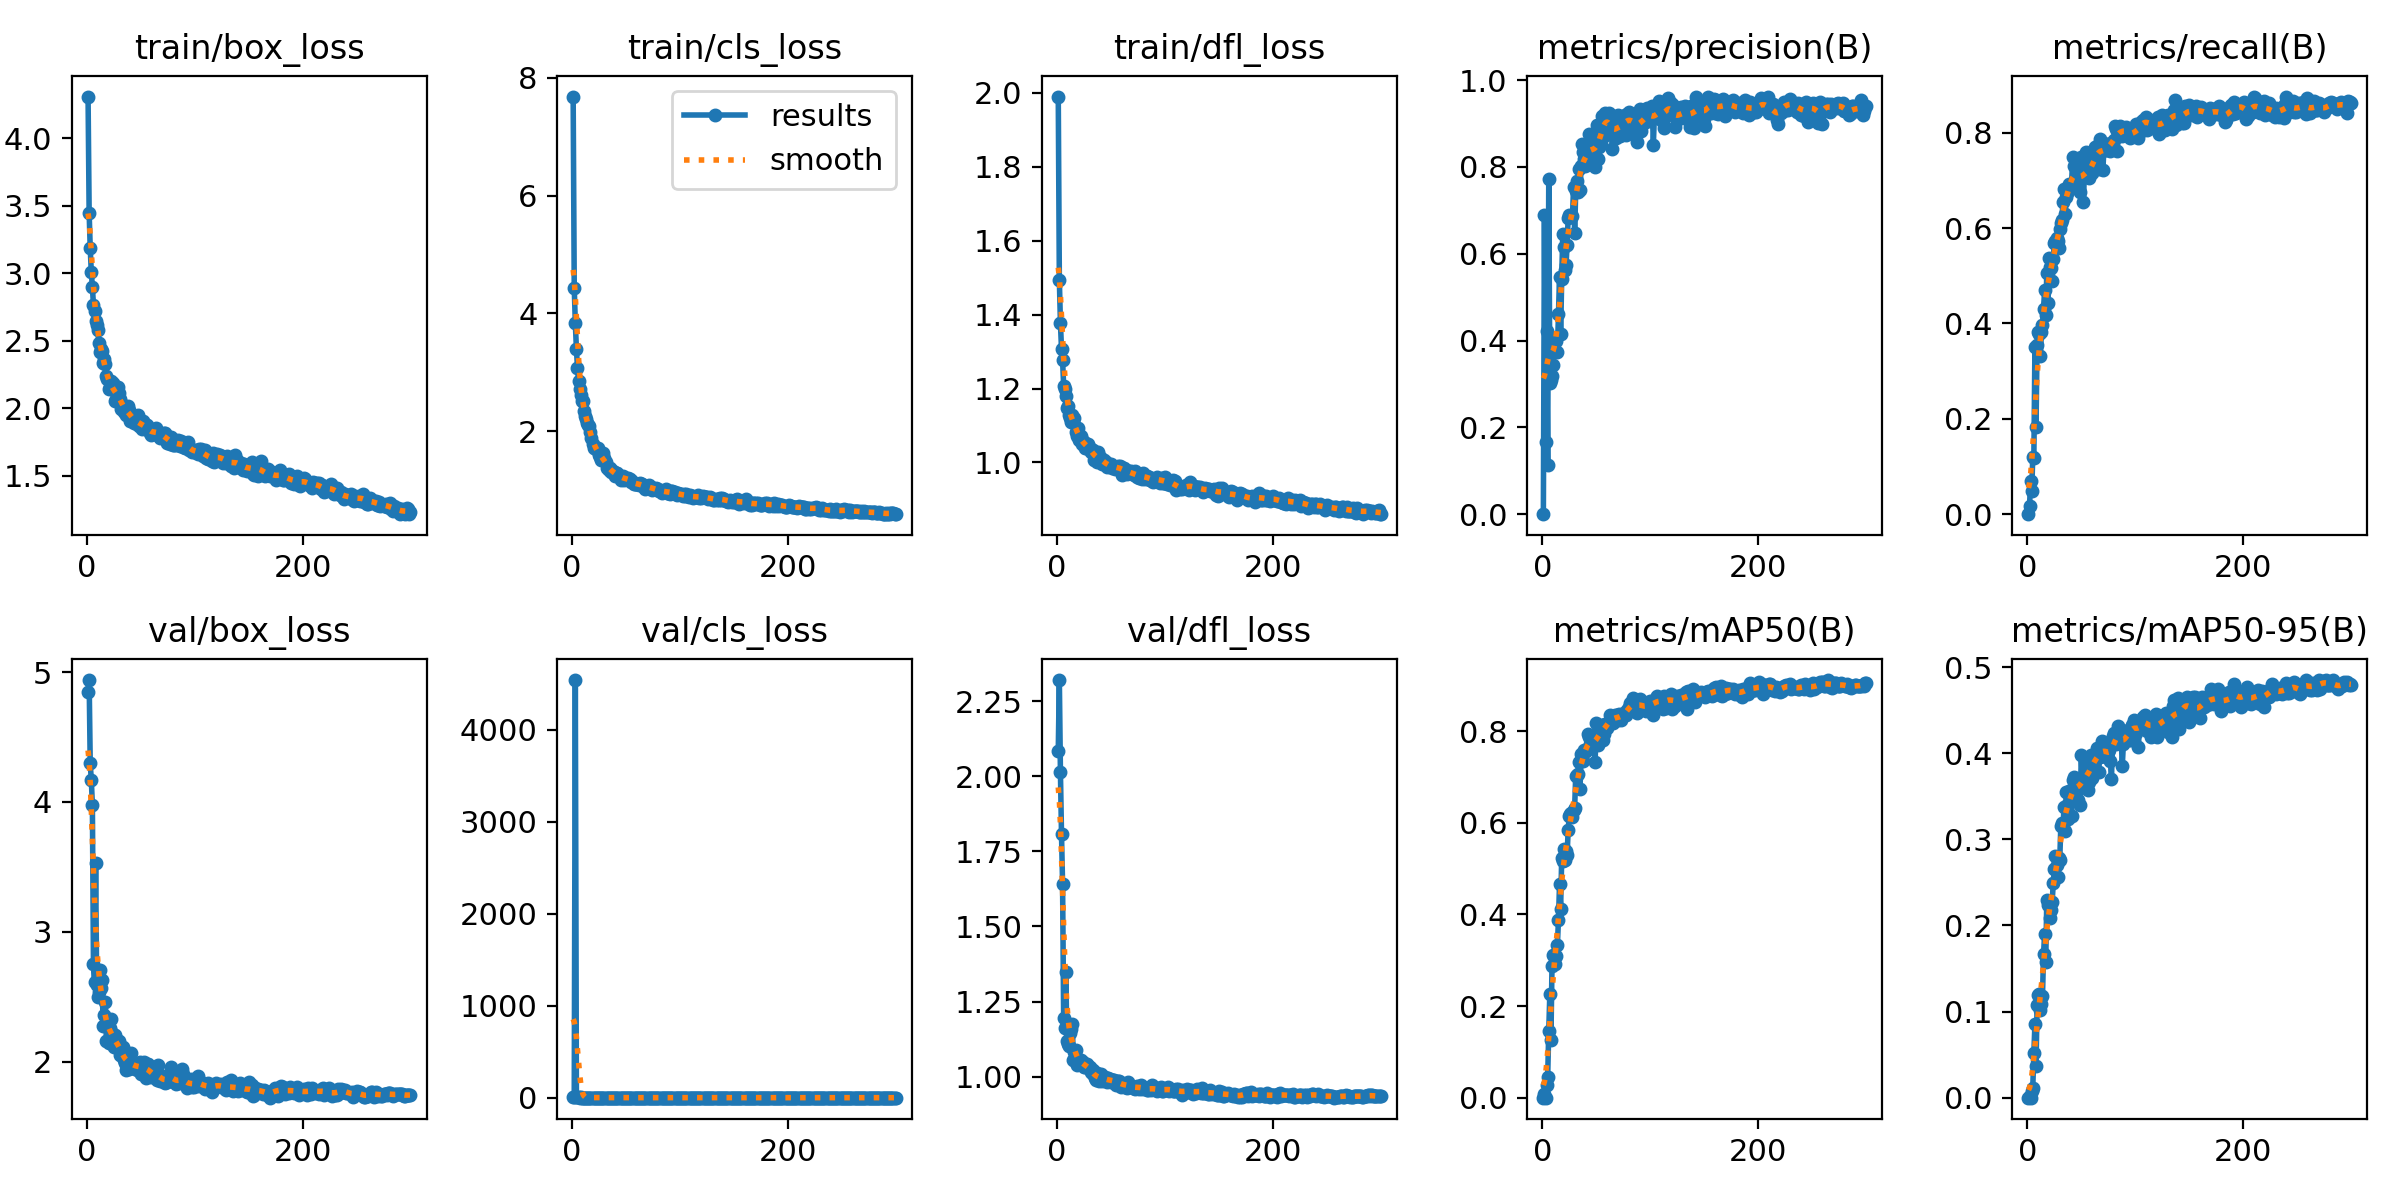

The data file committed next to this chart (first rows):
epoch, train/box_loss, train/cls_loss, train/dfl_loss, metrics/precision(B), metrics/recall(B), metrics/mAP50(B), metrics/mAP50-95(B), val/box_loss, val/cls_loss, val/dfl_loss, lr/pg0, lr/pg1, lr/pg2
1, 4.309, 7.679, 1.99, 0, 0, 0, 0, 4.85, 5.641, 2.085, 0.07043, 0.003286, 0.003286
2, 3.448, 4.436, 1.494, 0.6901, 0.01792, 0.00851, 0.0016, 4.939, 5.466, 2.32, 0.04041, 0.006597, 0.006597
3, 3.187, 3.838, 1.377, 0.167, 0.06989, 0.00023, 8e-05, 4.297, 4537, 2.015, 0.01036, 0.009887, 0.009887
4, 3.008, 3.406, 1.307, 0.4221, 0.04808, 0.02863, 0.00831, 4.171, 7.615, 1.808, 0.009901, 0.009901, 0.009901
5, 2.9, 3.078, 1.276, 0.1128, 0.1208, 0.0452, 0.01176, 3.98, 5.968, 1.641, 0.009868, 0.009868, 0.009868
6, 2.764, 2.86, 1.207, 0.7716, 0.1185, 0.1461, 0.05231, 2.753, 3.944, 1.194, 0.009835, 0.009835, 0.009835
7, 2.723, 2.719, 1.198, 0.3015, 0.3508, 0.2273, 0.0857, 2.616, 2.679, 1.161, 0.009802, 0.009802, 0.009802
8, 2.65, 2.617, 1.181, 0.3094, 0.1822, 0.1249, 0.03654, 3.528, 3.217, 1.349, 0.009769, 0.009769, 0.009769
9, 2.618, 2.522, 1.149, 0.3184, 0.3537, 0.2879, 0.1077, 2.587, 2.708, 1.118, 0.009736, 0.009736, 0.009736
10, 2.577, 2.509, 1.153, 0.3432, 0.3813, 0.3112, 0.1197, 2.502, 2.4, 1.107, 0.009703, 0.009703, 0.009703
11, 2.486, 2.347, 1.129, 0.3785, 0.3786, 0.31, 0.1207, 2.536, 2.415, 1.103, 0.00967, 0.00967, 0.00967
12, 2.414, 2.253, 1.12, 0.4066, 0.332, 0.2914, 0.102, 2.703, 2.472, 1.146, 0.009637, 0.009637, 0.009637
13, 2.438, 2.206, 1.11, 0.3992, 0.3815, 0.3088, 0.1085, 2.57, 2.145, 1.159, 0.009604, 0.009604, 0.009604
14, 2.425, 2.136, 1.129, 0.3731, 0.3964, 0.3333, 0.1178, 2.627, 2.251, 1.176, 0.009571, 0.009571, 0.009571
15, 2.334, 2.114, 1.112, 0.461, 0.4304, 0.3876, 0.1674, 2.277, 2.201, 1.056, 0.009538, 0.009538, 0.009538
16, 2.365, 2.098, 1.119, 0.5475, 0.471, 0.4662, 0.1904, 2.357, 2.025, 1.081, 0.009505, 0.009505, 0.009505
17, 2.326, 1.987, 1.082, 0.4148, 0.4169, 0.4126, 0.1577, 2.458, 2.417, 1.089, 0.009472, 0.009472, 0.009472
18, 2.24, 1.888, 1.071, 0.5424, 0.5059, 0.5233, 0.2295, 2.162, 1.854, 1.04, 0.009439, 0.009439, 0.009439
19, 2.214, 1.792, 1.094, 0.6457, 0.4428, 0.5174, 0.2234, 2.299, 2.021, 1.058, 0.009406, 0.009406, 0.009406
20, 2.142, 1.723, 1.06, 0.6159, 0.5371, 0.5428, 0.2289, 2.146, 1.74, 1.043, 0.009373, 0.009373, 0.009373
21, 2.154, 1.713, 1.06, 0.5615, 0.5189, 0.5179, 0.2085, 2.257, 1.871, 1.049, 0.00934, 0.00934, 0.00934
22, 2.204, 1.717, 1.071, 0.5735, 0.5167, 0.5395, 0.218, 2.327, 1.775, 1.056, 0.009307, 0.009307, 0.009307
23, 2.181, 1.687, 1.05, 0.62, 0.4891, 0.529, 0.2274, 2.224, 1.879, 1.048, 0.009274, 0.009274, 0.009274
24, 2.184, 1.714, 1.057, 0.6817, 0.5358, 0.584, 0.2498, 2.165, 1.73, 1.048, 0.009241, 0.009241, 0.009241
25, 2.134, 1.607, 1.055, 0.6896, 0.5688, 0.6146, 0.2657, 2.111, 1.633, 1.031, 0.009208, 0.009208, 0.009208
26, 2.053, 1.565, 1.04, 0.6867, 0.5729, 0.6202, 0.2804, 2.205, 1.754, 1.032, 0.009175, 0.009175, 0.009175
27, 2.066, 1.516, 1.04, 0.6846, 0.578, 0.6205, 0.2706, 2.112, 1.603, 1.037, 0.009142, 0.009142, 0.009142
28, 2.111, 1.526, 1.046, 0.6859, 0.5722, 0.6131, 0.2561, 2.169, 1.539, 1.041, 0.009109, 0.009109, 0.009109
29, 2.159, 1.631, 1.049, 0.7533, 0.5579, 0.6273, 0.2788, 2.138, 1.619, 1.036, 0.009076, 0.009076, 0.009076
30, 2.115, 1.556, 1.039, 0.6476, 0.5972, 0.6325, 0.2755, 2.157, 1.591, 1.031, 0.009043, 0.009043, 0.009043
31, 2.066, 1.48, 1.028, 0.7449, 0.6113, 0.7032, 0.3153, 2.052, 1.494, 1.017, 0.00901, 0.00901, 0.00901
32, 1.997, 1.384, 1.034, 0.7675, 0.6167, 0.7045, 0.3194, 2.05, 1.441, 1.013, 0.008977, 0.008977, 0.008977
33, 2.024, 1.387, 1.034, 0.7431, 0.6551, 0.7064, 0.3139, 2.115, 1.464, 1.022, 0.008944, 0.008944, 0.008944
34, 1.97, 1.347, 1.007, 0.7956, 0.6828, 0.7335, 0.3382, 2.015, 1.299, 1.005, 0.008911, 0.008911, 0.008911
35, 2.003, 1.386, 1.01, 0.746, 0.629, 0.675, 0.3097, 1.988, 1.513, 0.9944, 0.008878, 0.008878, 0.008878
36, 1.952, 1.319, 1.015, 0.802, 0.6658, 0.7501, 0.3544, 1.932, 1.369, 0.9882, 0.008845, 0.008845, 0.008845
37, 1.996, 1.334, 1.001, 0.8537, 0.6736, 0.7424, 0.3401, 2.059, 1.309, 1.011, 0.008812, 0.008812, 0.008812
38, 2.017, 1.327, 1.027, 0.8343, 0.6777, 0.7353, 0.324, 2.055, 1.343, 1.008, 0.008779, 0.008779, 0.008779
39, 1.987, 1.312, 1.018, 0.818, 0.6913, 0.7595, 0.3563, 1.94, 1.279, 0.9869, 0.008746, 0.008746, 0.008746
40, 1.909, 1.242, 1.007, 0.8026, 0.686, 0.7572, 0.3571, 1.965, 1.308, 0.9922, 0.008713, 0.008713, 0.008713
41, 1.933, 1.286, 1.012, 0.8041, 0.6931, 0.7578, 0.3274, 2.064, 1.314, 1.008, 0.00868, 0.00868, 0.00868
42, 1.927, 1.292, 0.9956, 0.8165, 0.7483, 0.7935, 0.3685, 1.951, 1.214, 0.9867, 0.008647, 0.008647, 0.008647
43, 1.935, 1.262, 1.007, 0.8755, 0.7298, 0.7886, 0.3728, 1.95, 1.213, 0.9893, 0.008614, 0.008614, 0.008614
44, 1.892, 1.226, 0.9992, 0.8425, 0.6976, 0.7725, 0.3589, 1.991, 1.263, 1, 0.008581, 0.008581, 0.008581
45, 1.887, 1.178, 1, 0.8523, 0.726, 0.7839, 0.37, 1.948, 1.213, 0.9927, 0.008548, 0.008548, 0.008548
46, 1.886, 1.202, 0.9872, 0.8492, 0.7047, 0.775, 0.3612, 1.938, 1.252, 0.9818, 0.008515, 0.008515, 0.008515
47, 1.953, 1.247, 0.9915, 0.824, 0.6942, 0.7677, 0.3458, 1.979, 1.334, 0.9941, 0.008482, 0.008482, 0.008482
48, 1.867, 1.185, 0.996, 0.8383, 0.7187, 0.7802, 0.3618, 1.969, 1.239, 0.9869, 0.008449, 0.008449, 0.008449
49, 1.905, 1.2, 0.99, 0.8004, 0.6753, 0.7329, 0.3397, 2, 1.343, 0.9914, 0.008416, 0.008416, 0.008416
50, 1.885, 1.216, 0.997, 0.8579, 0.749, 0.8187, 0.3984, 1.901, 1.215, 0.9831, 0.008383, 0.008383, 0.008383
51, 1.843, 1.198, 0.9843, 0.8973, 0.7055, 0.7809, 0.3651, 1.981, 1.235, 0.9901, 0.00835, 0.00835, 0.00835
52, 1.904, 1.206, 0.9914, 0.8181, 0.6545, 0.7692, 0.3656, 1.943, 1.425, 0.988, 0.008317, 0.008317, 0.008317
53, 1.85, 1.181, 0.9872, 0.8464, 0.7275, 0.8029, 0.3636, 2, 1.209, 0.9897, 0.008284, 0.008284, 0.008284
54, 1.885, 1.194, 0.9836, 0.8519, 0.7588, 0.8122, 0.3739, 1.945, 1.167, 0.9864, 0.008251, 0.008251, 0.008251
55, 1.855, 1.145, 0.9844, 0.9173, 0.7141, 0.813, 0.3922, 1.875, 1.202, 0.9713, 0.008218, 0.008218, 0.008218
56, 1.879, 1.158, 0.9916, 0.8694, 0.7082, 0.7814, 0.3572, 1.984, 1.192, 0.9859, 0.008185, 0.008185, 0.008185
57, 1.843, 1.102, 0.9882, 0.9084, 0.7055, 0.7942, 0.3668, 1.979, 1.194, 0.9853, 0.008152, 0.008152, 0.008152
58, 1.814, 1.109, 0.9897, 0.9253, 0.7185, 0.8148, 0.3887, 1.926, 1.15, 0.9786, 0.008119, 0.008119, 0.008119
59, 1.802, 1.105, 0.9887, 0.9, 0.7332, 0.8163, 0.3977, 1.885, 1.155, 0.9654, 0.008086, 0.008086, 0.008086
60, 1.811, 1.105, 0.9672, 0.9194, 0.7162, 0.8075, 0.3713, 1.931, 1.191, 0.9796, 0.008053, 0.008053, 0.008053
... 240 more rows
